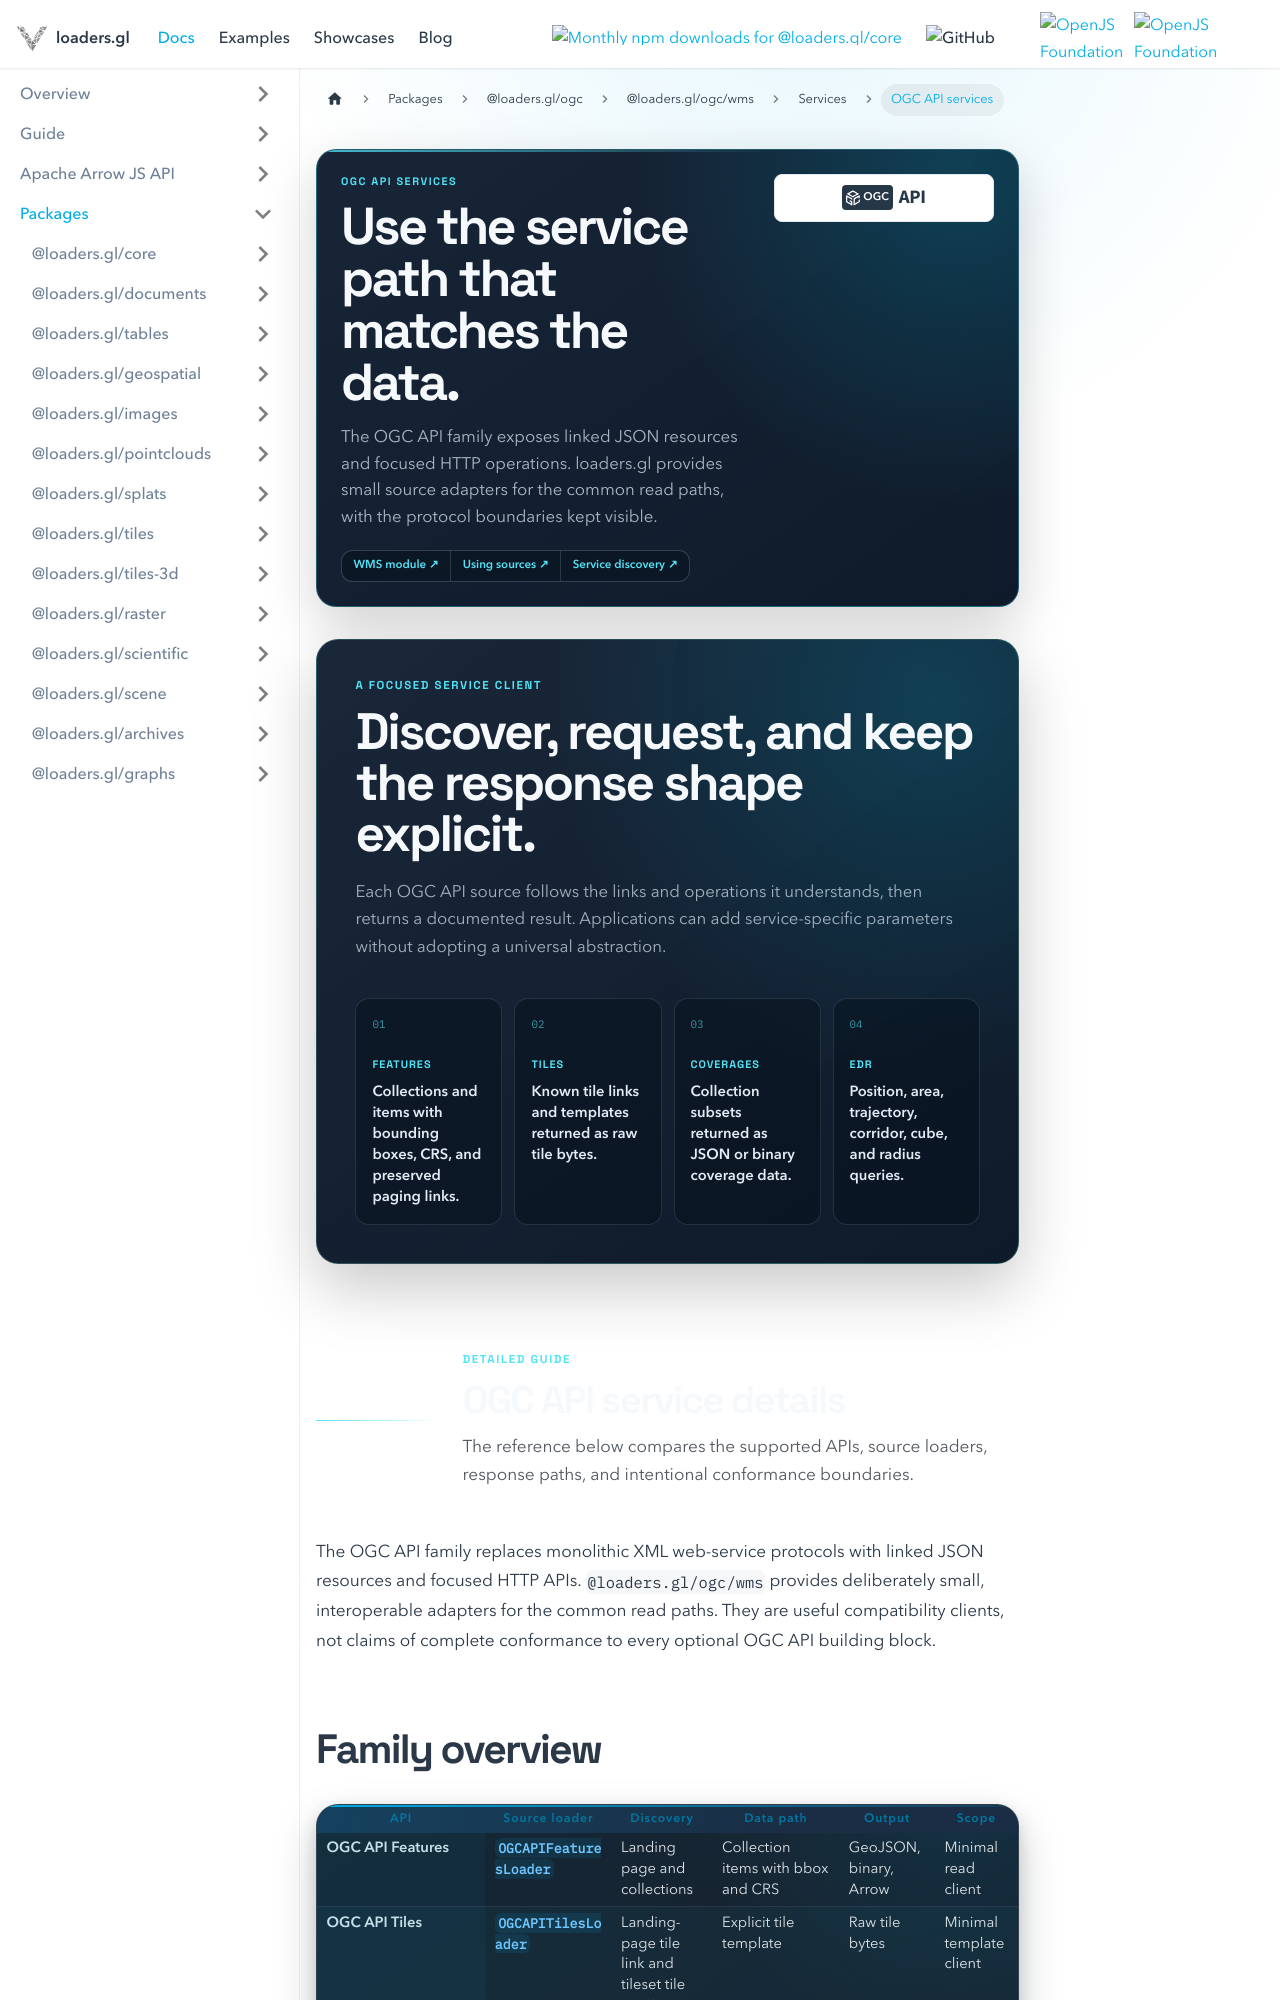

repository: visgl/loaders.gl · page: next/docs/modules/ogc/wms/services/ogc-api.html · generator: docusaurus

---
title: OGC API services
description: Use focused HTTP source adapters for OGC API Features, Tiles, Coverages, and EDR resources.
hide_title: true
page_style: designed
---

import {DocPageHeader} from '@site/src/components/docs/doc-page-header';
import {DocOrientation, ReferenceBoundary} from '@site/src/components/docs/designed-doc';

<DocPageHeader
  format="ogc-api"
  eyebrow="OGC API services"
  title="Use the service path that matches the data."
  description="The OGC API family exposes linked JSON resources and focused HTTP operations. loaders.gl provides small source adapters for the common read paths, with the protocol boundaries kept visible."
  tone="cyan"
  meta={['Features', 'Tiles and coverages', 'EDR observations']}
  links={[
    {label: 'WMS module', to: '/docs/modules/ogc/wms'},
    {label: 'Using sources', to: '/docs/developer-guide/using-sources'},
    {label: 'Service discovery', to: '/docs/modules/ogc/wms/services/capability-discovery'}
  ]}
/>

<DocOrientation
  eyebrow="A focused service client"
  title="Discover, request, and keep the response shape explicit."
  description="Each OGC API source follows the links and operations it understands, then returns a documented result. Applications can add service-specific parameters without adopting a universal abstraction."
  tone="cyan"
  items={[
    {label: 'Features', value: 'Collections and items with bounding boxes, CRS, and preserved paging links.'},
    {label: 'Tiles', value: 'Known tile links and templates returned as raw tile bytes.'},
    {label: 'Coverages', value: 'Collection subsets returned as JSON or binary coverage data.'},
    {label: 'EDR', value: 'Position, area, trajectory, corridor, cube, and radius queries.'}
  ]}
/>

<ReferenceBoundary
  title="OGC API service details"
  description="The reference below compares the supported APIs, source loaders, response paths, and intentional conformance boundaries."
  tone="cyan"
/>

The OGC API family replaces monolithic XML web-service protocols with linked JSON resources and
focused HTTP APIs. `@loaders.gl/ogc/wms` provides deliberately small, interoperable adapters for the
common read paths. They are useful compatibility clients, not claims of complete conformance to
every optional OGC API building block.
